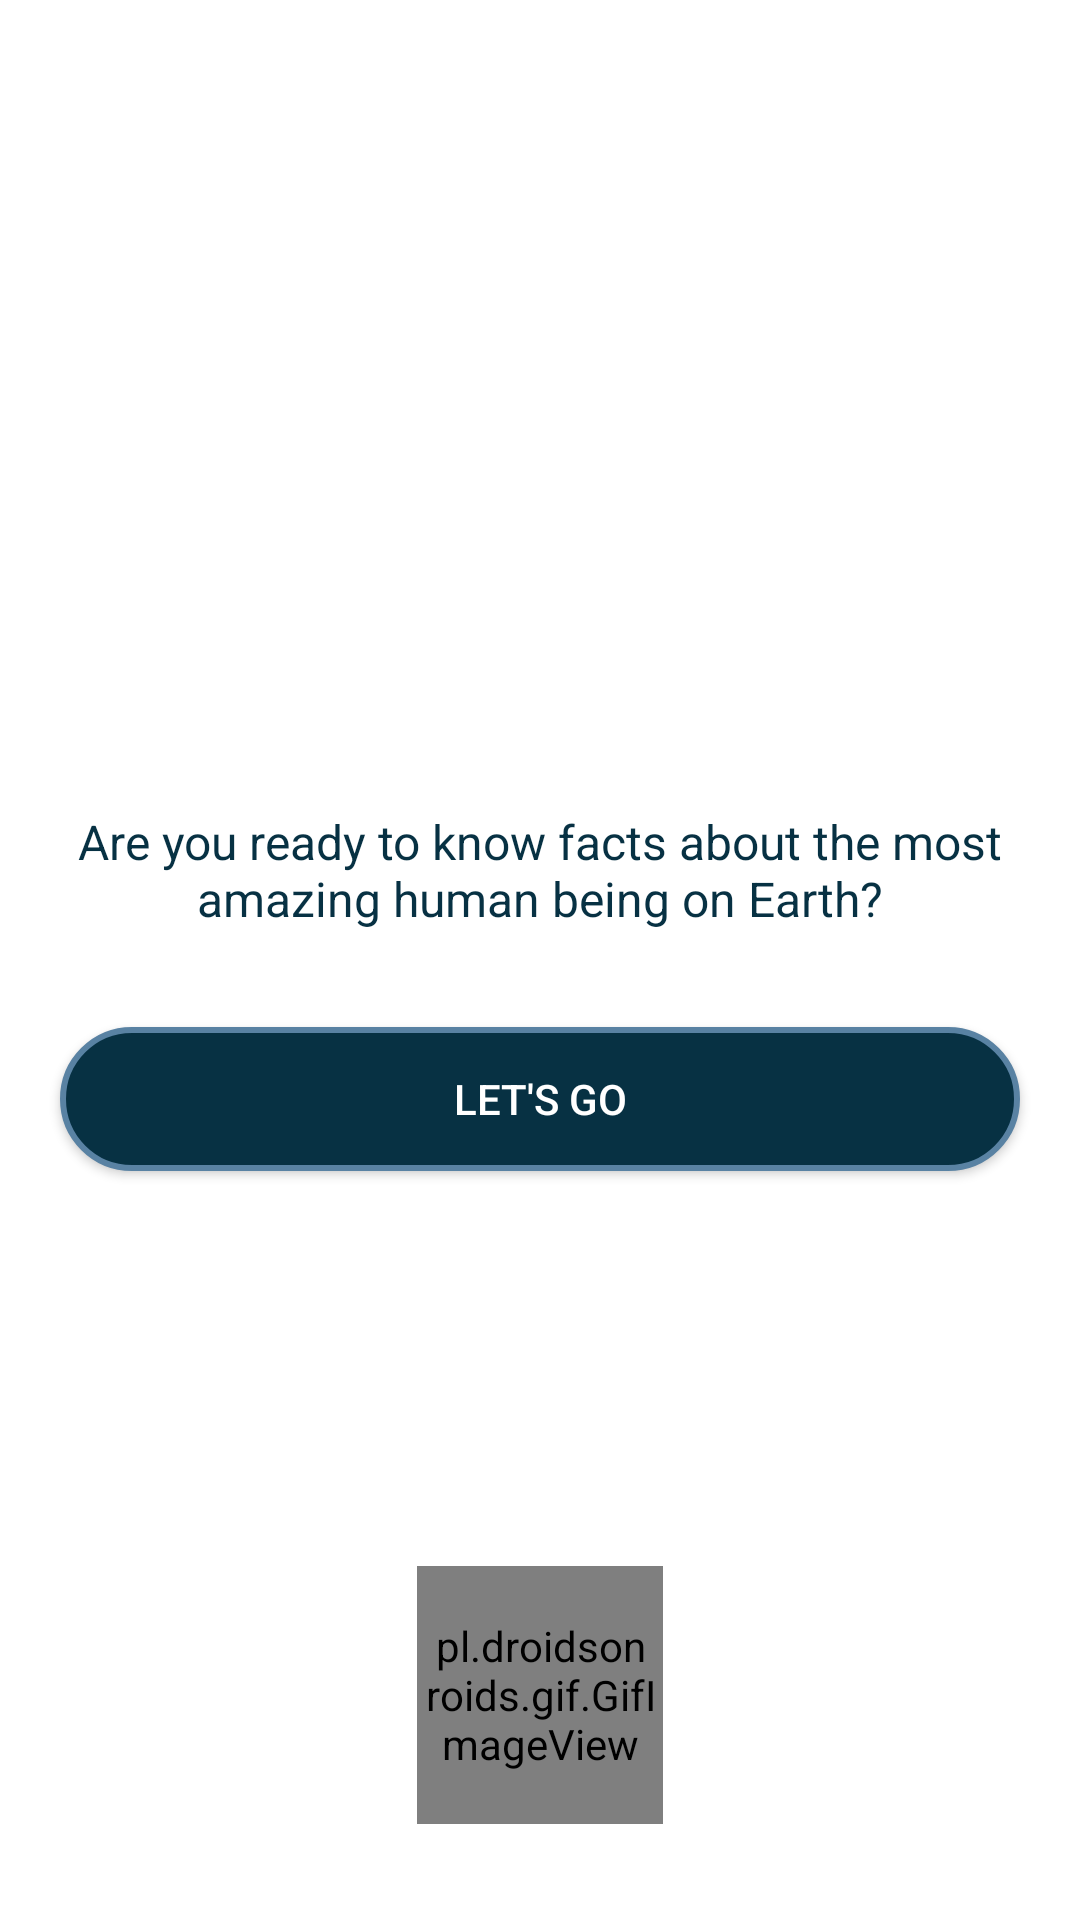

Here is an Android app screen rendered from its layout file. Give the layout XML and the strings, colors and styles it references.
<!-- AndroidManifest.xml: application theme Theme.FactsOfChuckNorris -->
<!-- res/layout/fragment_direct_search.xml -->
<?xml version="1.0" encoding="utf-8"?>
<androidx.constraintlayout.widget.ConstraintLayout
    xmlns:android="http://schemas.android.com/apk/res/android"
    xmlns:tools="http://schemas.android.com/tools"
    android:layout_width="match_parent"
    android:layout_height="match_parent"
    android:background="@color/white"
    xmlns:app="http://schemas.android.com/apk/res-auto"
    tools:context=".view.ui.search.DirectSearchFragment">

    <TextView
        android:id="@+id/tex_ready"
        android:text="@string/text_inicial_first_fragment"
        android:textColor="@color/blue"
        android:textAlignment="center"
        android:layout_width="wrap_content"
        android:layout_height="wrap_content"
        android:textSize="16sp"
        android:layout_marginBottom="60dp"
        android:paddingStart="14dp"
        android:paddingEnd="14dp"
        app:layout_constraintTop_toTopOf="parent"
        app:layout_constraintBottom_toBottomOf="parent"
        app:layout_constraintStart_toStartOf="parent"
        app:layout_constraintEnd_toEndOf="parent"/>


    <Button
        android:id="@+id/button_inicial"
        android:background="@drawable/custon_bt_first_direct"
        android:layout_width="0dp"
        android:layout_height="wrap_content"
        android:layout_marginStart="20dp"
        android:layout_marginEnd="20dp"
        android:layout_marginTop="32dp"
        android:text="@string/bt_inicial"
        android:textColor="@color/white"
        app:layout_constraintTop_toBottomOf="@id/tex_ready"
        app:layout_constraintStart_toStartOf="parent"
        app:layout_constraintEnd_toEndOf="parent"/>

    <pl.droidsonroids.gif.GifImageView
        android:id="@+id/chuck"
        android:layout_width="82dp"
        android:layout_height="86dp"
        android:layout_marginBottom="32dp"
        android:src="@drawable/chuck"
        app:layout_constraintBottom_toBottomOf="parent"
        app:layout_constraintEnd_toEndOf="parent"
        app:layout_constraintStart_toStartOf="parent" />



</androidx.constraintlayout.widget.ConstraintLayout>
<!-- resources referenced by this layout -->
<resources>
  <color name="blue">#073143</color>
  <color name="white">#FFFFFFFF</color>
  <!-- drawable custon_bt_first_direct (drawable) -->
  <?xml version="1.0" encoding="utf-8"?>
      <shape
      xmlns:android="http://schemas.android.com/apk/res/android"
          android:shape="rectangle">
  
      <solid
          android:color="#073143"/>
          <gradient
              android:startColor="#073143"
              android:endColor="#073143"
              android:centerColor="#073143"/>
          <corners android:radius="32dp"/>
  
  
          <stroke
              android:width="2dp"
              android:color="#5982A3"/>
  
      </shape>
  <string name="bt_inicial">let\'s go</string>
  <string name="text_inicial_first_fragment">Are you ready to know facts about the most amazing human being on Earth?</string>
  <style name="Theme.FactsOfChuckNorris" parent="Theme.AppCompat.Light.DarkActionBar">
          
          <item name="colorPrimary">@color/blue</item>
          <item name="colorPrimaryVariant">@color/blue</item>
          <item name="colorOnPrimary">@color/white</item>
          
          <item name="colorSecondary">@color/teal_200</item>
          <item name="colorSecondaryVariant">@color/teal_700</item>
          <item name="colorOnSecondary">@color/black</item>
          
          <item name="android:statusBarColor" tools:targetApi="l">?attr/colorPrimaryVariant</item>
          
      </style>
  <color name="teal_200">#FF03DAC5</color>
  <color name="teal_700">#FF018786</color>
  <color name="black">#FF000000</color>
</resources>
